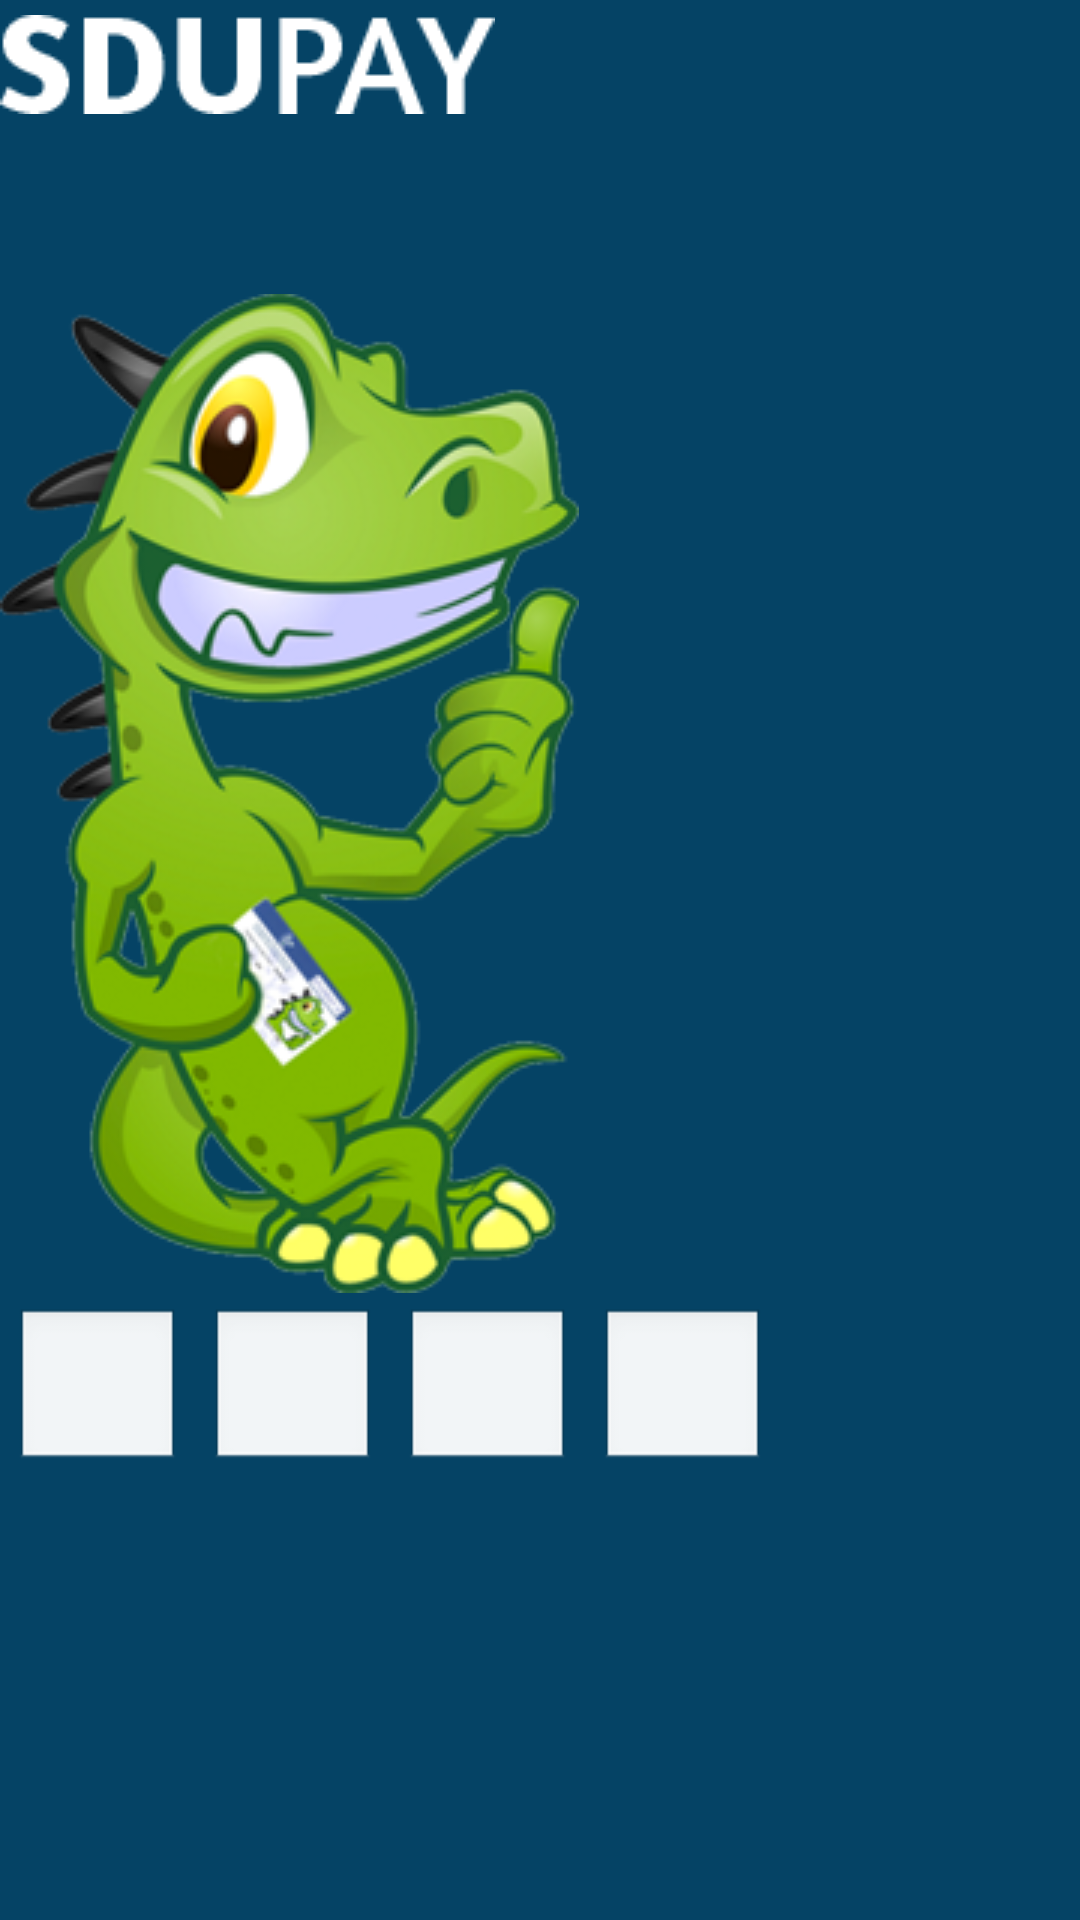

The Android layout XML behind this screen, and the referenced resources:
<!-- AndroidManifest.xml: application theme android:Theme.Light.NoTitleBar -->
<!-- res/layout/activity_main.xml -->
<RelativeLayout xmlns:android="http://schemas.android.com/apk/res/android"
    xmlns:tools="http://schemas.android.com/tools"
    android:layout_width="match_parent"
    android:layout_height="match_parent"
    android:background="#054365"
    tools:context="gruppe16.sdupay.Main">

    

    

    <LinearLayout
        android:orientation="vertical"
        android:layout_width="match_parent"
        android:layout_height="match_parent">

        <ImageView
            android:layout_width="wrap_content"
            android:layout_height="wrap_content"
            android:id="@+id/imageView"
            android:layout_alignParentTop="true"
            android:layout_alignStart="@+id/textView"
            android:src="@drawable/logo"
            android:layout_marginTop="5dp" />

        <ImageView
            android:layout_width="wrap_content"
            android:layout_height="wrap_content"
            android:id="@+id/imageView2"
            android:layout_below="@+id/textView"
            android:layout_centerHorizontal="true"
            android:layout_marginTop="60dp"
            android:src="@drawable/dino" />

        <LinearLayout
            android:orientation="horizontal"
            android:layout_width="match_parent"
            android:layout_height="match_parent">

            <EditText
                style="@style/SDUTheme.TextEdit"
                android:inputType="numberPassword"
                android:maxLength="1"
                android:id="@+id/editText1" />

            <EditText
                style="@style/SDUTheme.TextEdit"
                android:inputType="numberPassword"
                android:maxLength="1"
                android:id="@+id/editText2" />

            <EditText
                style="@style/SDUTheme.TextEdit"
                android:inputType="numberPassword"
                android:maxLength="1"
                android:id="@+id/editText3" />

            <EditText
                style="@style/SDUTheme.TextEdit"
                android:inputType="numberPassword"
                android:maxLength="1"
                android:id="@+id/editText4" />
        </LinearLayout>
    </LinearLayout>
</RelativeLayout>
<!-- resources referenced by this layout -->
<resources>
  <!-- drawable dino: png bitmap (drawable, 97188 bytes) -->
  <!-- drawable logo: png bitmap (drawable, 4170 bytes) -->
  <style name="SDUTheme.TextEdit" parent="SDUTheme">
      <item name="android:layout_height">55dp</item>
      <item name="android:layout_width">55dp</item>
      <item name="android:padding">10dp</item>
      <item name="android:layout_margin">5dp</item>
  </style>
  <style name="SDUTheme" parent="@android:style/Theme.Light.NoTitleBar">
          <item name="android:layout_height">wrap_content</item>
          <item name="android:layout_width">match_parent</item>
          <item name="android:gravity">center_horizontal</item>
          <item name="android:textColor">#054365</item>
          <item name="android:textSize">20dp</item>
          <item name="android:windowBackground">@color/background_color</item>
      </style>
  <color name="background_color">#ffffff</color>
</resources>
